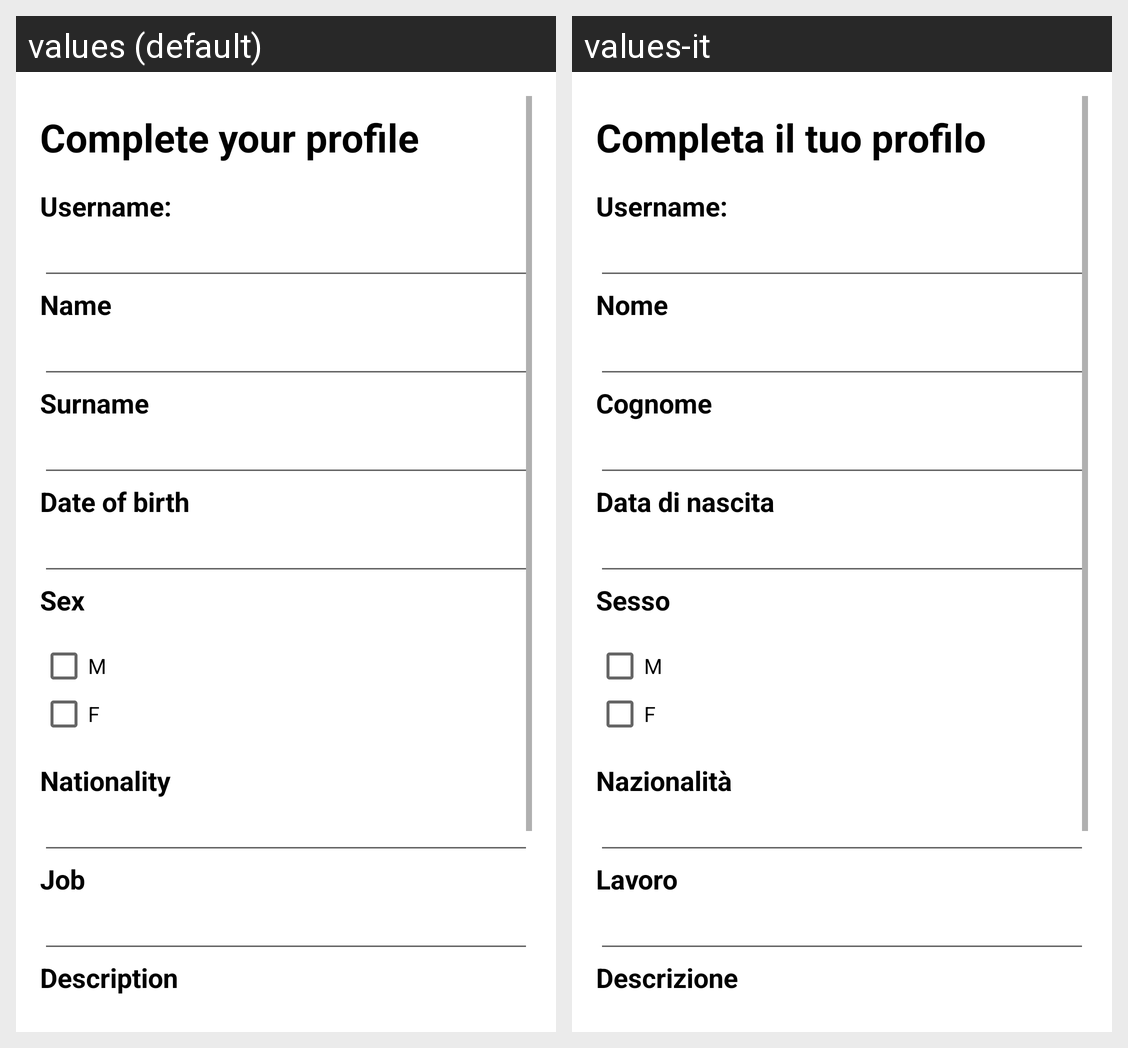

Here is an Android app screen in its default locale and in the app's own translations. Write out the translated-string differences for the strings that appear on this screen.
Android screen res/layout/edit_info_fb_google.xml rendered under 2 locales, left to right: values (default), values-it. Device: Nexus 5 (rendered at 1080×1920; each locale shown at half size, 540×960, under a caption strip naming it); theme AppTheme.
Strings drawn on this screen, with the default value and each locale's value (text and hints the layout hard-codes, and strings that could not be matched under every locale, appear in the picture but are not listed):

completeProfile
  values: Complete your profile
  values-it: Completa il tuo profilo

Name
  values: Name
  values-it: Nome

Surname
  values: Surname
  values-it: Cognome

DateOfBirth
  values: Date of birth
  values-it: Data di nascita

InserisciNuovoSesso
  values: Sex
  values-it: Sesso

Male
  values: M
  values-it: M

Female
  values: F
  values-it: F

InserisciNuovaNazionalita
  values: Nationality
  values-it: Nazionalità

InserisciNuovoLavoro
  values: Job
  values-it: Lavoro

InserisciNuovaDescrizione
  values: Description
  values-it: Descrizione
